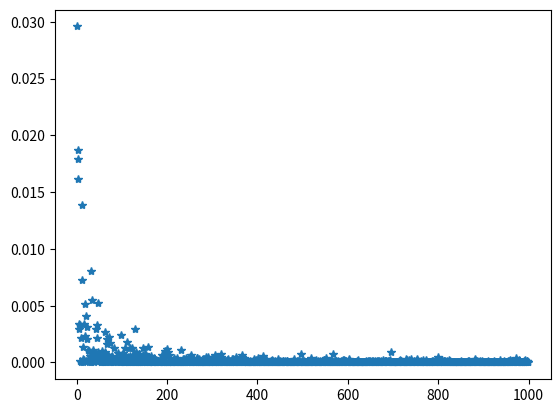
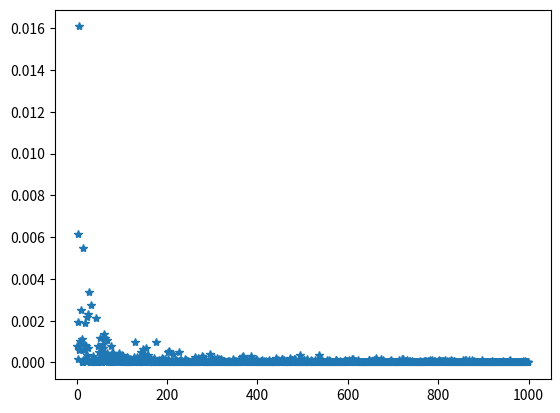

These figures' Python source, in order:
from math import sqrt
from random import gauss
from matplotlib import pyplot

middleVal = 0
sigmaVal = 0.2
sizeOfNumberList = 1000


def get_s(generated_numbers: list):
    ret_sum = 0
    for num in generated_numbers:
        ret_sum = ret_sum + (num - middleVal) ** 2
    return sqrt(ret_sum / len(generated_numbers))


def generate_numbers(size, middle, sigma):
    numbers = []
    for i in range(size):
        numbers.append(gauss(middle, sigma))

    return numbers


def get_u(numbers):
    return sum(numbers) / len(numbers)


def get_Err_u(generated_numbers, middle, L):
    err = []
    for l in range(L):
        err.append((get_u(generated_numbers) - middle) ** 2)

    return sum(err) / len(err)

def get_Err_s(generated_numbers, sigma, L):
    err = []
    for l in range(L):
        err.append((get_s(generated_numbers) - sigma) ** 2)

    return sum(err) / len(err)


ran = range(1, sizeOfNumberList)
err_u = []
err_s = []
for i in range(1, sizeOfNumberList):
    (numbers) = generate_numbers(i, middleVal, sigmaVal)
    L = 10
    err_u.append(get_Err_u(numbers, middleVal, L))
    err_s.append(get_Err_s(numbers,sigmaVal,L))






pyplot.figure(1)
pyplot.plot(ran, err_u,'*')
pyplot.figure(2)
pyplot.plot(ran, err_s,'*')



pyplot.show()

